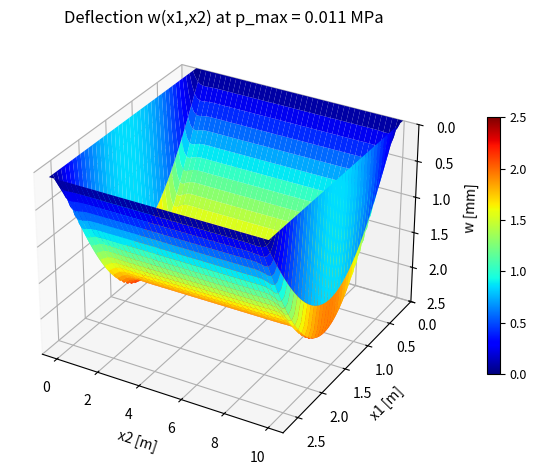
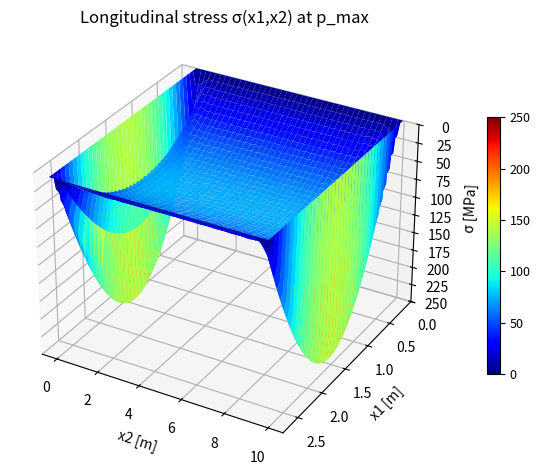
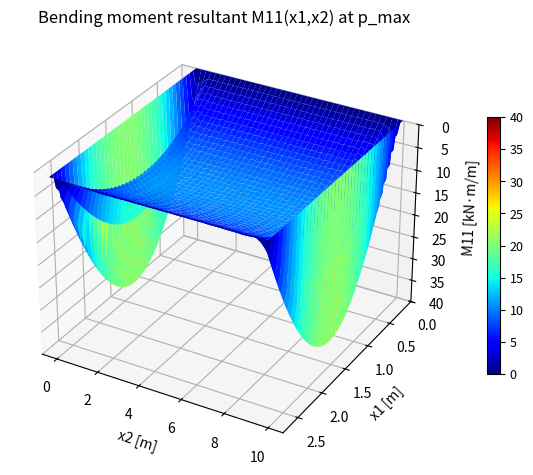
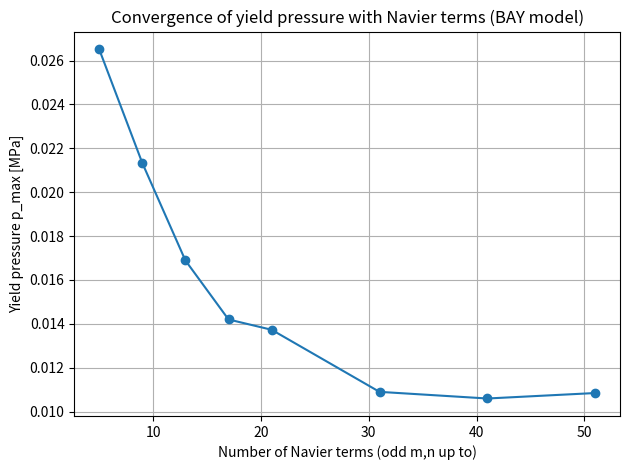

Here is the Python script that generated these plots, in order:
print("SCRIPT STARTED")

import numpy as np
import matplotlib.pyplot as plt
import matplotlib.ticker as mticker
from mpl_toolkits.mplot3d import Axes3D  # noqa: F401


# ============================================================
# Project B.1 — BAY between transverse beams
# Orthotropic Navier (SSSS) on ONE bay:
#   x1 in [0,a]=[0,d2]  (between transverse beams)
#   x2 in [0,b]         (deck width)
# Smearing ONLY longitudinals (flat bar 160x12 @ 670 mm)
# Plots:
#   - axes swapped to match your figure: x2 horizontal, x1 vertical
#   - 0 at TOP of x1-axis
#   - controlled z-axis ticks (left side) with fewer decimals
# ============================================================


# -----------------------------
# INPUT DATA
# -----------------------------
b = 9.95        # [m] x2-direction (deck width)
d2 = 2.800      # [m] spacing between transverse beams
a = d2          # [m] analyze ONE bay in x1-direction

E = 2.1e11
nu = 0.30
sigma_y = 250e6
h = 0.0065

# Longitudinals: flat bar 160x12 mm, spacing 670 mm
d1 = 0.670
hL = 0.160
tL = 0.012

# Navier truncation (odd m,n)
M_terms = 51
N_terms = 51

# Grid for fields/plots
nx = 121
ny = 81

# Plot toggles
PLOT_M11 = True


# -----------------------------
# BASIC CONSTANTS
# -----------------------------
def plate_D(E, h, nu):
    return E * h**3 / (12.0 * (1.0 - nu**2))

def shear_modulus(E, nu):
    return E / (2.0 * (1.0 + nu))


# -----------------------------
# EFFECTIVE WIDTH (example-style)
# -----------------------------
def effective_width_example_style(s, a_span):
    b_eff = 1.1 * s / (1.0 + 2.0 * (s / a_span) ** 2)
    return min(b_eff, s)


# -----------------------------
# SECTION MODULUS: plate strip + vertical flat bar
# -----------------------------
def section_modulus_flatbar_with_plate(b_eff, h_plate, h_st, t_st):
    A_plate = b_eff * h_plate
    A_st = t_st * h_st

    z_plate = 0.0
    z_st = (h_plate / 2.0) + (h_st / 2.0)

    z_bar = (A_plate * z_plate + A_st * z_st) / (A_plate + A_st)

    I_plate_c = (b_eff * h_plate**3) / 12.0
    I_st_c = (t_st * h_st**3) / 12.0

    I_total = (
        I_plate_c + A_plate * (z_plate - z_bar) ** 2
        + I_st_c + A_st * (z_st - z_bar) ** 2
    )

    z_top = (h_plate / 2.0) + h_st
    c_top = z_top - z_bar

    return I_total / c_top


# -----------------------------
# TORSION CONSTANT (OPEN thin-walled approx.)
# Flat bar: J ≈ (1/3) h t^3
# -----------------------------
def torsion_constant_flatbar_open(h_bar, t_bar):
    return (1.0 / 3.0) * h_bar * (t_bar ** 3)


# -----------------------------
# SMEARING (ONLY longitudinals)
# Simple lecture-consistent form used previously:
#   D1 increased by b1 and eccentricity term; D2 = D0; D12 includes K1/d1
# -----------------------------
def orthotropic_rigidities_longitudinals_only(D0, E, nu, h_plate,
                                             d1, A1, I1, z1, K1):
    G = shear_modulus(E, nu)

    a1 = A1 / (d1 * h_plate)
    b1 = (E * I1) / (D0 * d1)
    c1 = z1 / h_plate

    denom = (1.0 + a1)

    D1 = D0 * (1.0 + b1 + 12.0 * (1.0 - nu**2) * a1 * c1**2 / denom)
    D2 = D0
    D12 = D0 + (G / 2.0) * (K1 / d1)

    return D1, D2, D12, (a1, b1, c1), G


# -----------------------------
# NAVIER fields for uniform pressure:
# Returns w/p and M11/p on grid
# -----------------------------
def navier_w_M11_over_p(a, b, nu, D1, D2, D12, M_terms, N_terms, nx, ny):
    pi = np.pi
    xs = np.linspace(0.0, a, nx)
    ys = np.linspace(0.0, b, ny)
    X, Y = np.meshgrid(xs, ys, indexing="xy")

    w_over_p = np.zeros_like(X, dtype=float)
    M11_over_p = np.zeros_like(X, dtype=float)

    m_list = np.arange(1, M_terms + 1, 2)
    n_list = np.arange(1, N_terms + 1, 2)

    for m in m_list:
        sin_mx = np.sin(m * pi * X / a)
        m_over_a = m / a
        for n in n_list:
            sin_ny = np.sin(n * pi * Y / b)
            n_over_b = n / b

            denom = (D1 * (m_over_a**4)
                     + 2.0 * D12 * ((m * n) / (a * b))**2
                     + D2 * (n_over_b**4))

            # Uniform pressure on full plate (SSSS): odd terms only
            Wmn_over_p = 16.0 / (m * n * (pi**6) * denom)

            shape = sin_mx * sin_ny
            w_over_p += Wmn_over_p * shape

            # M11 = -D1( w_xx + nu w_yy )
            factor = -((m * pi / a) ** 2 + nu * (n * pi / b) ** 2)
            M11_over_p += (-D1) * (factor * Wmn_over_p) * shape

    return xs, ys, X, Y, w_over_p, M11_over_p


# ============================================================
# BUILD STIFFENER PROPERTIES (LONGITUDINALS)
# ============================================================
D0 = plate_D(E, h, nu)

A_L = tL * hL
I_L = (tL * hL**3) / 12.0
zL = (h / 2.0) + (hL / 2.0)          # centroid from plate mid-surface
K1 = torsion_constant_flatbar_open(hL, tL)

D1, D2, D12, (a1_, b1_, c1_), G = orthotropic_rigidities_longitudinals_only(
    D0, E, nu, h,
    d1, A_L, I_L, zL, K1
)

print("\n--- BAY MODEL ---")
print(f"a = {a:.3f} m  (between transverse beams)")
print(f"b = {b:.3f} m  (deck width)")
print("BC: SSSS on all four edges of the BAY")

print("\n--- Orthotropic rigidities ---")
print(f"D0  = {D0:,.2f} N·m")
print(f"D1  = {D1:,.2f} N·m")
print(f"D2  = {D2:,.2f} N·m")
print(f"D12 = {D12:,.2f} N·m")
print(f"G   = {G:,.2e} Pa")
print(f"Smear params: a1={a1_:.3e}, b1={b1_:.3e}, c1={c1_:.3e}")

# ============================================================
# FIELD COMPUTATION
# ============================================================
xs, ys, X, Y, w_over_p, M11_over_p = navier_w_M11_over_p(
    a, b, nu, D1, D2, D12, M_terms, N_terms, nx, ny
)

# Section modulus & stress extraction for one longitudinal line
b_eff = effective_width_example_style(d1, a)

# Samlet treghetsmoment I for plate-stripe + flatbar om nøytralaksen
A_plate = b_eff * h
A_st = tL * hL

z_plate = 0.0
z_st = (h / 2.0) + (hL / 2.0)

z_bar = (A_plate * z_plate + A_st * z_st) / (A_plate + A_st)

I_plate_c = (b_eff * h**3) / 12.0
I_st_c = (tL * hL**3) / 12.0

I_total = (
    I_plate_c + A_plate * (z_plate - z_bar)**2
    + I_st_c + A_st * (z_st - z_bar)**2
)

print(f"I_total = {I_total:.3e} m^4")
W_top = section_modulus_flatbar_with_plate(b_eff, h, hL, tL)

sigma_over_p = (M11_over_p * d1) / W_top
abs_sigma_over_p = np.abs(sigma_over_p)
idx_sig = np.unravel_index(np.argmax(abs_sigma_over_p), abs_sigma_over_p.shape)

sigma_over_p_max = abs_sigma_over_p[idx_sig]
p_max = sigma_y / sigma_over_p_max

# Fields at p_max
w = w_over_p * p_max
M11 = M11_over_p * p_max
sigma = sigma_over_p * p_max

# Max values
w_max = float(np.max(np.abs(w)))
M11_max = float(np.max(np.abs(M11)))
sigma_max = float(np.max(np.abs(sigma)))

x_sig = float(xs[idx_sig[1]])
y_sig = float(ys[idx_sig[0]])

print("\n--- Section modulus / effective width ---")
print(f"b_eff = {b_eff:.3f} m")
print(f"W_top = {W_top:.3e} m^3")

print("\n--- Results at yielding ---")
print(f"p_max              = {p_max/1e6:.4f} MPa")
print(f"sigma_max          = {sigma_max/1e6:.1f} MPa (target {sigma_y/1e6:.0f} MPa)")
print(f"Location sigma_max = x1={x_sig:.2f} m, x2={y_sig:.2f} m")
print(f"w_max              = {w_max*1e3:.2f} mm")
print(f"|M11|max           = {M11_max/1e3:.2f} kN·m/m")

rho = 1000.0
g = 9.81
h_water = p_max / (rho * g)
print(f"Equivalent water head ≈ {h_water:.2f} m")


# ============================================================
# PLOTTING HELPERS
# - swap axes: plot (x2, x1) to match your figure
# - 0 at top of x1-axis
# - FIX z-axis tick labels (left side) with fewer decimals
# ============================================================

def nice_step(value_range):
    """Pick a simple step size for ticks."""
    if value_range <= 0:
        return 1.0
    # crude "nice number" selection
    p10 = 10 ** np.floor(np.log10(value_range))
    candidates = np.array([1, 2, 2.5, 5, 10]) * p10
    # choose about 8 intervals
    target = value_range / 8.0
    return float(candidates[np.argmin(np.abs(candidates - target))])

def plot_surface_swapped(X, Y, Z, title, zlabel,
                         z_unit="auto",
                         force_zlim=None,
                         force_zticks=None,
                         zfmt="%.2f",
                         vmin=None, vmax=None):
    """
    Plot surface with axes swapped:
      - horizontal: x2 (=Y)
      - vertical:   x1 (=X)
    and with x1 shown with 0 at top.
    """
    fig = plt.figure()
    ax = fig.add_subplot(111, projection="3d")

    surf = ax.plot_surface(
        Y, X, Z,
        cmap="jet",
        linewidth=0,
        antialiased=True,
        vmin=vmin,
        vmax=vmax
    )

    ax.set_title(title)
    ax.set_xlabel("x2 [m]")
    ax.set_ylabel("x1 [m]")
    ax.set_zlabel(zlabel)

    # 0 at top of x1-axis (the vertical-looking axis in your view)
    ax.set_ylim(a, 0)

    # Z-axis limits and ticks (this is the "left side numbers" you pointed at)
    if force_zlim is not None:
        ax.set_zlim(force_zlim[0], force_zlim[1])

    if force_zticks is not None:
        ax.set_zticks(force_zticks)
    else:
        zmin = float(np.min(Z))
        zmax = float(np.max(Z))
        step = nice_step(abs(zmax - zmin))
        # build ticks in a stable way
        t0 = step * np.floor(zmin / step)
        t1 = step * np.ceil(zmax / step)
        ticks = np.arange(t0, t1 + 0.5 * step, step)
        ax.set_zticks(ticks)

    ax.zaxis.set_major_formatter(mticker.FormatStrFormatter(zfmt))

    cbar = fig.colorbar(surf, ax=ax, shrink=0.6, pad=0.08)
    cbar.ax.tick_params(labelsize=9)
    plt.tight_layout()


# -----------------------------
# PLOT 1: Deflection in mm
# Fixed 0.5 mm intervals
# -----------------------------
w_mm = 1e3 * w
w_abs_max = np.max(np.abs(w_mm))

# Rund opp til nærmeste 0.5 mm
upper = 0.5 * np.ceil(w_abs_max / 0.5)

ticks_w = np.arange(0, upper + 0.5, 0.5)

plot_surface_swapped(
    X, Y, w_mm,
    title=f"Deflection w(x1,x2) at p_max = {p_max/1e6:.3f} MPa",
    zlabel="w [mm]",
    force_zlim=(upper, 0),      # 0 på toppen
    force_zticks=ticks_w,
    zfmt="%.1f",
    vmin=0,
    vmax=upper
)
# -----------------------------
# PLOT 2: Stress in MPa
# FIX left-side numbers: 0..250 MPa with 25 MPa step, 0 on top
# -----------------------------
sigma_MPa = sigma / 1e6
sigma_top = 0.0
sigma_bot = sigma_y / 1e6  # 250 MPa

ticks_sigma = np.arange(0.0, sigma_bot + 1e-9, 25.0)

plot_surface_swapped(
    X, Y, sigma_MPa,
    title="Longitudinal stress σ(x1,x2) at p_max",
    zlabel="σ [MPa]",
    force_zlim=(sigma_bot, sigma_top),     # IMPORTANT: 0 at TOP
    force_zticks=ticks_sigma,
    zfmt="%.0f",
    vmin=0.0, vmax=sigma_bot               # colorbar matches axis
)

# -----------------------------
# PLOT 3: M11 in kN·m/m
# Fixed 5 kN·m/m intervals
# -----------------------------
if PLOT_M11:
    M11_kNm = M11 / 1e3

    Mmax = np.max(np.abs(M11_kNm))

    # Rund opp til nærmeste 5
    upper = 5 * np.ceil(Mmax / 5)

    ticks_M11 = np.arange(0, upper + 5, 5)

    plot_surface_swapped(
        X, Y, M11_kNm,
        title="Bending moment resultant M11(x1,x2) at p_max",
        zlabel="M11 [kN·m/m]",
        force_zlim=(upper, 0),     # 0 på toppen
        force_zticks=ticks_M11,
        zfmt="%.0f",
        vmin=0,
        vmax=upper
    )


# ============================================================
# CONVERGENCE STUDY (p_max vs terms)
# ============================================================
print("\n--- Convergence study ---")
term_list = [5, 9, 13, 17, 21, 31, 41, 51]
p_list = []

for MT in term_list:
    xs_c, ys_c, X_c, Y_c, wop_c, Mop_c = navier_w_M11_over_p(
        a, b, nu, D1, D2, D12,
        MT, MT,
        61, 41
    )

    sigma_over_p_c = (Mop_c * d1) / W_top
    max_sigma_over_p_c = np.max(np.abs(sigma_over_p_c))
    p_conv = sigma_y / max_sigma_over_p_c
    p_list.append(p_conv)

    print(f"Terms={MT:2d} -> p_max = {p_conv/1e6:.4f} MPa")

plt.figure()
plt.plot(term_list, np.array(p_list) / 1e6, marker="o")
plt.xlabel("Number of Navier terms (odd m,n up to)")
plt.ylabel("Yield pressure p_max [MPa]")
plt.title("Convergence of yield pressure with Navier terms (BAY model)")
plt.grid(True)
plt.tight_layout()
plt.show()
